Run: headless pygame with SDL's dummy video driver; simulated clock (each Clock.tick advances the game by its frame time, no real sleeping); random seed 0; keys injected as events and as key.get_pressed() state; no mouse input.
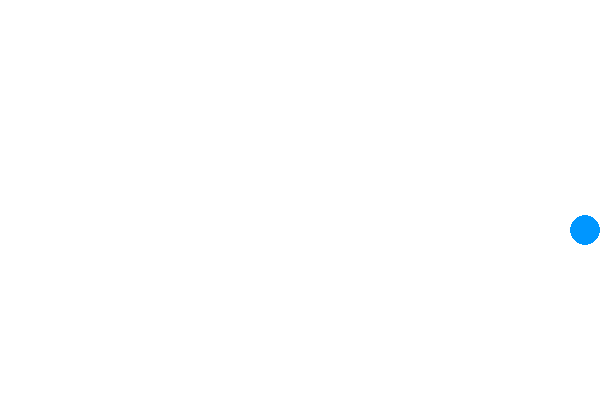
Frame 1 of 4 · flips 1–60 · no input
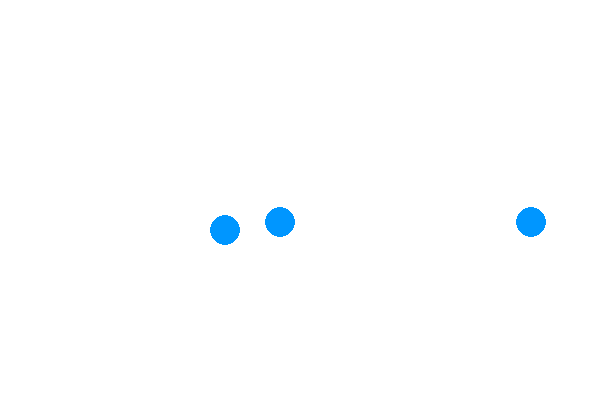
Frame 2 of 4 · flips 61–180 · tapped SPACE, RETURN · held RIGHT (→), D
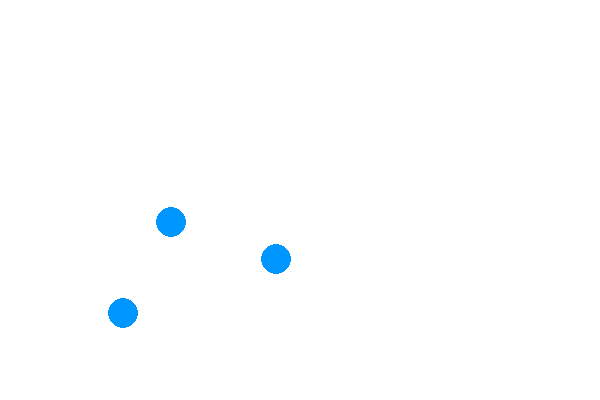
Frame 3 of 4 · flips 181–300 · held DOWN (↓), S
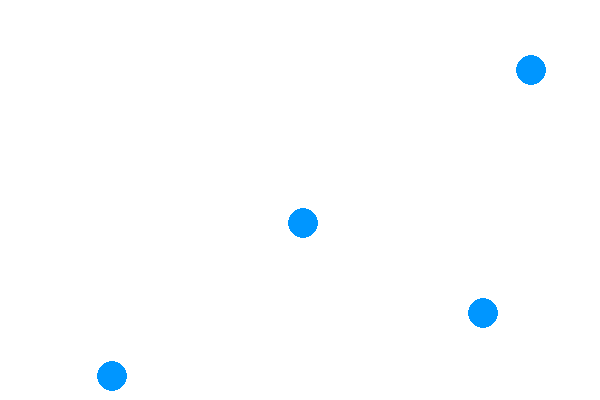
Frame 4 of 4 · flips 301–420 · held LEFT (←), A, UP (↑), W

The pygame program that drew these frames:

import pygame
import random
import sys

pygame.init()

# Screen setup
WIDTH, HEIGHT = 600, 400
screen = pygame.display.set_mode((WIDTH, HEIGHT))
pygame.display.set_caption("Bubble Spawn Directions")

WHITE = (255, 255, 255)
BLUE = (0, 150, 255)

clock = pygame.time.Clock()

bubble_radius = 15
bubble_speed = 3

bubbles = []  # Each bubble = [x, y, dx, dy]

SPAWN_DELAY = 800
last_spawn = pygame.time.get_ticks()

running = True
while running:
    clock.tick(60)
    screen.fill(WHITE)

    current_time = pygame.time.get_ticks()

    # -------- Spawn bubble --------
    if current_time - last_spawn > SPAWN_DELAY:
        side = random.choice(["top", "bottom", "left", "right"])

        if side == "top":
            x = random.randint(bubble_radius, WIDTH - bubble_radius)
            y = -bubble_radius
            dx, dy = 0, bubble_speed

        elif side == "bottom":
            x = random.randint(bubble_radius, WIDTH - bubble_radius)
            y = HEIGHT + bubble_radius
            dx, dy = 0, -bubble_speed

        elif side == "left":
            x = -bubble_radius
            y = random.randint(bubble_radius, HEIGHT - bubble_radius)
            dx, dy = bubble_speed, 0

        else:  # right
            x = WIDTH + bubble_radius
            y = random.randint(bubble_radius, HEIGHT - bubble_radius)
            dx, dy = -bubble_speed, 0

        bubbles.append([x, y, dx, dy])
        last_spawn = current_time

    # -------- Move & Draw --------
    for bubble in bubbles[:]:
        bubble[0] += bubble[2]
        bubble[1] += bubble[3]

        pygame.draw.circle(screen, BLUE, (bubble[0], bubble[1]), bubble_radius)

        # Remove bubble if outside screen
        if (bubble[0] < -bubble_radius or bubble[0] > WIDTH + bubble_radius or
            bubble[1] < -bubble_radius or bubble[1] > HEIGHT + bubble_radius):
            bubbles.remove(bubble)

    for event in pygame.event.get():
        if event.type == pygame.QUIT:
            running = False

    pygame.display.update()

pygame.quit()
sys.exit()
